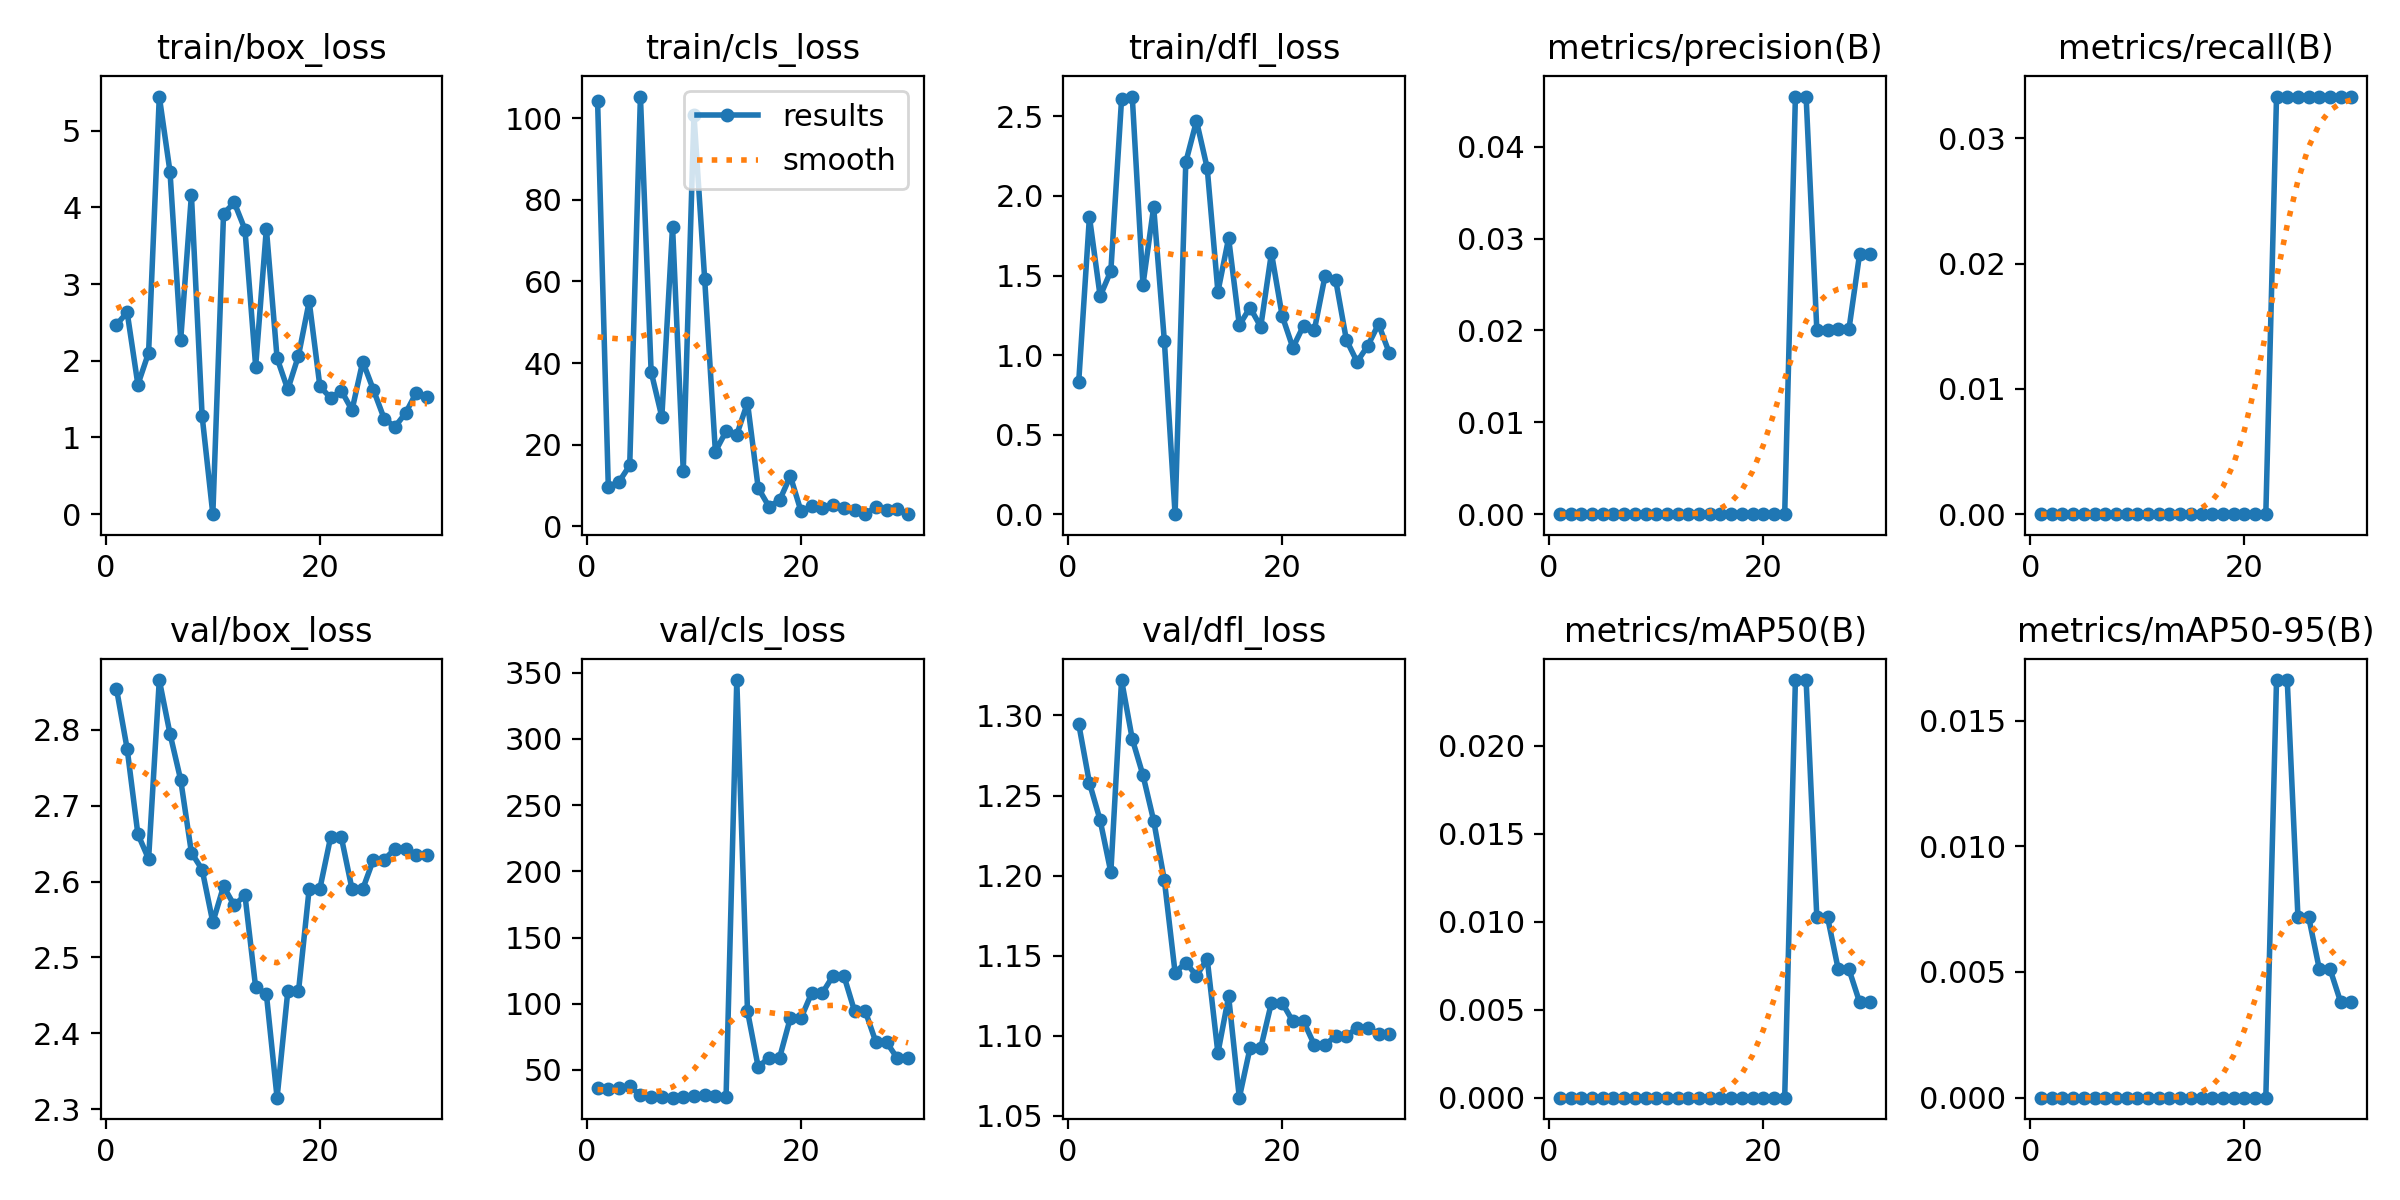

Values plotted in this chart, from the file beside it:
epoch, train/box_loss, train/cls_loss, train/dfl_loss, metrics/precision(B), metrics/recall(B), metrics/mAP50(B), metrics/mAP50-95(B), val/box_loss, val/cls_loss, val/dfl_loss, lr/pg0, lr/pg1, lr/pg2
1, 2.471, 104.1, 0.8321, 0, 0, 0, 0, 2.854, 36.4, 1.295, 0, 0, 0
2, 2.632, 9.727, 1.869, 0, 0, 0, 0, 2.775, 35.62, 1.258, 1.612e-05, 1.612e-05, 1.612e-05
3, 1.69, 10.91, 1.37, 0, 0, 0, 0, 2.663, 36.22, 1.235, 3.114e-05, 3.114e-05, 3.114e-05
4, 2.105, 14.93, 1.529, 0, 0, 0, 0, 2.63, 37.81, 1.202, 4.5059e-05, 4.5059e-05, 4.5059e-05
5, 5.446, 105.3, 2.607, 0, 0, 0, 0, 2.866, 30.87, 1.322, 5.7878e-05, 5.7878e-05, 5.7878e-05
6, 4.465, 37.88, 2.625, 0, 0, 0, 0, 2.795, 29.38, 1.285, 6.9597e-05, 6.9597e-05, 6.9597e-05
7, 2.276, 26.8, 1.442, 0, 0, 0, 0, 2.734, 29.69, 1.263, 8.0216e-05, 8.0216e-05, 8.0216e-05
8, 4.162, 73.44, 1.931, 0, 0, 0, 0, 2.638, 29.09, 1.234, 8.9735e-05, 8.9735e-05, 8.9735e-05
9, 1.279, 13.57, 1.088, 0, 0, 0, 0, 2.616, 29.27, 1.197, 9.8153e-05, 9.8153e-05, 9.8153e-05
10, 0, 100.8, 0, 0, 0, 0, 0, 2.546, 30.69, 1.139, 0.0001055, 0.0001055, 0.0001055
11, 3.916, 60.59, 2.212, 0, 0, 0, 0, 2.594, 31.36, 1.146, 0.0001117, 0.0001117, 0.0001117
12, 4.064, 18.34, 2.471, 0, 0, 0, 0, 2.569, 30.32, 1.137, 0.0001168, 0.0001168, 0.0001168
13, 3.712, 23.31, 2.176, 0, 0, 0, 0, 2.582, 29.96, 1.148, 0.0001208, 0.0001208, 0.0001208
14, 1.925, 22.46, 1.398, 0, 0, 0, 0, 2.46, 344.5, 1.089, 0.0001237, 0.0001237, 0.0001237
15, 3.724, 30.3, 1.735, 0, 0, 0, 0, 2.452, 94.44, 1.125, 0.0001256, 0.0001256, 0.0001256
16, 2.035, 9.402, 1.188, 0, 0, 0, 0, 2.315, 52.24, 1.061, 0.0001263, 0.0001263, 0.0001263
17, 1.626, 4.866, 1.298, 0, 0, 0, 0, 2.455, 59.35, 1.092, 0.0001259, 0.0001259, 0.0001259
18, 2.067, 6.394, 1.178, 0, 0, 0, 0, 2.455, 59.35, 1.092, 0.0001244, 0.0001244, 0.0001244
19, 2.774, 12.32, 1.641, 0, 0, 0, 0, 2.591, 89.22, 1.121, 0.0001218, 0.0001218, 0.0001218
20, 1.666, 3.686, 1.247, 0, 0, 0, 0, 2.591, 89.22, 1.121, 0.0001181, 0.0001181, 0.0001181
21, 1.516, 4.933, 1.047, 0, 0, 0, 0, 2.658, 108.2, 1.109, 0.0001134, 0.0001134, 0.0001134
22, 1.611, 4.485, 1.185, 0, 0, 0, 0, 2.658, 108.2, 1.109, 0.0001075, 0.0001075, 0.0001075
23, 1.357, 5.237, 1.155, 0.04545, 0.03333, 0.02374, 0.01661, 2.59, 121.2, 1.094, 0.0001005, 0.0001005, 0.0001005
24, 1.99, 4.567, 1.496, 0.04545, 0.03333, 0.02374, 0.01661, 2.59, 121.2, 1.094, 9.2402e-05, 9.2402e-05, 9.2402e-05
25, 1.62, 4.089, 1.472, 0.02008, 0.03333, 0.01027, 0.00719, 2.629, 94.44, 1.1, 8.3217e-05, 8.3217e-05, 8.3217e-05
26, 1.246, 2.988, 1.095, 0.02008, 0.03333, 0.01027, 0.00719, 2.629, 94.44, 1.1, 7.2931e-05, 7.2931e-05, 7.2931e-05
27, 1.138, 4.814, 0.9576, 0.02012, 0.03333, 0.0073, 0.00511, 2.643, 70.85, 1.105, 6.1546e-05, 6.1546e-05, 6.1546e-05
28, 1.317, 4.084, 1.059, 0.02012, 0.03333, 0.0073, 0.00511, 2.643, 70.85, 1.105, 4.906e-05, 4.906e-05, 4.906e-05
29, 1.585, 4.332, 1.195, 0.02834, 0.03333, 0.00542, 0.00379, 2.635, 58.77, 1.101, 3.5474e-05, 3.5474e-05, 3.5474e-05
30, 1.531, 3.017, 1.014, 0.02834, 0.03333, 0.00542, 0.00379, 2.635, 58.77, 1.101, 2.0787e-05, 2.0787e-05, 2.0787e-05
